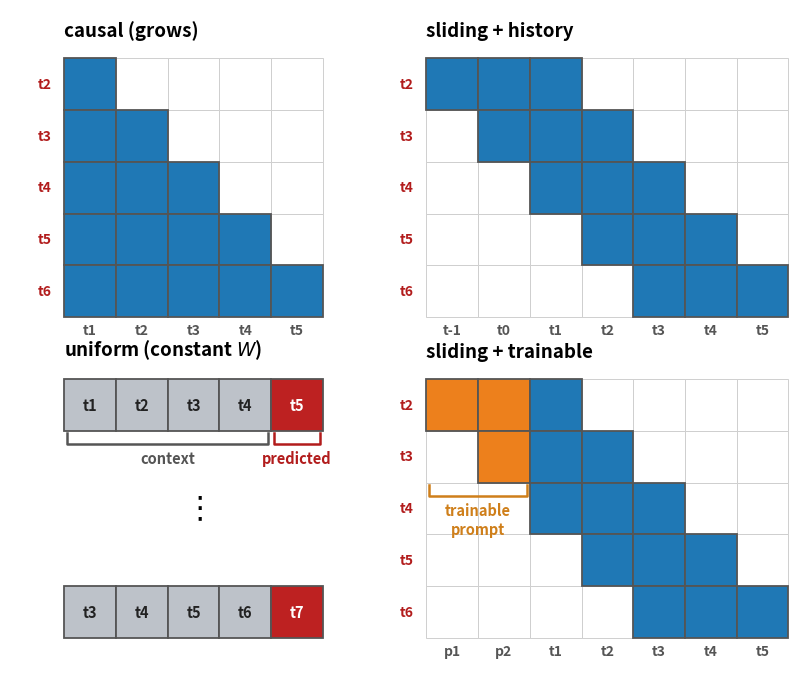

The matplotlib source for this figure: (Note: this script raises an exception after producing the figure.)
"""windowed_attention.png -- 2x2 paper figure. causal / sliding+history / sliding+trainable are attention masks
(rows = a prediction step, cols = attended positions). UNIFORM IS NOT AN ATTENTION MAP: it is fixed-length
predict-last, drawn as four separate windows, each W real context tokens (green) predicting only its last/next
token (crimson, col c6). All cells are equal squares; the first (left) column is left-aligned."""
import matplotlib; matplotlib.use("Agg")
import matplotlib.pyplot as plt
from matplotlib.patches import Rectangle, Patch
CONTENT,HISTC,PROMPT,PREDC=(.12,.47,.71),(.12,.47,.71),(.93,.50,.11),(.74,.13,.13)
GREY=(.74,.76,.79)
CTX,PRD="#555","#b21c1c"
fig,ax=plt.subplots(figsize=(8.2,6.7)); ax.set_aspect("equal"); ax.axis("off")
def Cl(x,y,fc): ax.add_patch(Rectangle((x,y),1,1,facecolor=fc,edgecolor="#555",lw=1.3,zorder=2))
def Em(x,y): ax.add_patch(Rectangle((x,y),1,1,facecolor="white",edgecolor="#cfcfcf",lw=0.7,zorder=1))
def TT(x,y,t): ax.text(x,y,t,fontsize=13.5,fontweight="bold",ha="left",va="bottom")
def XL(x,y,t,c): ax.text(x+.5,y,t,fontsize=10,fontweight="bold",ha="center",va="top",color=c)
def YL(x,y,t,c): ax.text(x,y+.5,t,fontsize=10,fontweight="bold",ha="right",va="center",color=c)
PRED=["t2","t3","t4","t5","t6"]; P,Wl=2,3
def attn(ox,oy,title,fill,xlabels):
    TT(ox,oy-.35,title)
    NC=P+5
    for r in range(5):
        hi=P+r; lo=hi-(Wl-1)        # window of Wl ending at the most-recent content token; older tokens scroll out
        for c in range(NC):
            if lo<=c<=hi: Cl(ox+c,oy+r, CONTENT if c>=P else fill)
            else: Em(ox+c,oy+r)
        YL(ox-.25,oy+r,PRED[r],PRD)
    for c,t in enumerate(xlabels): XL(ox+c,oy+5+.12,t,CTX)
# CAUSAL (content side only, 5x5)  -- left col, top
ox,oy=0,0; TT(ox,oy-.35,"causal (grows)")
for r in range(5):
    for c in range(5): (Cl(ox+c,oy+r,CONTENT) if c<=r else Em(ox+c,oy+r))
    YL(ox-.25,oy+r,PRED[r],PRD)
for c,t in enumerate(["t1","t2","t3","t4","t5"]): XL(ox+c,oy+5+.12,t,CTX)
# SLIDING+HISTORY  -- right col, top
attn(7.0,0,"sliding + history",HISTC,["t-1","t0","t1","t2","t3","t4","t5"])
# UNIFORM (NOT attention) -- two example sequences shifted along the stream + vertical dots = stacking dataset
ox,oy=0,6.2; TT(ox,oy-.35,"uniform (constant $W$)")
def useq(sx,ry,toks):           # 5-length predict-last sequence; tokens by ABSOLUTE position; labels INSIDE cells
    for c in range(4):
        Cl(ox+sx+c,ry,GREY); ax.text(ox+sx+c+.5,ry+.5,toks[c],fontsize=10.5,fontweight="bold",ha="center",va="center",color="#222")
    Cl(ox+sx+4,ry,PREDC); ax.text(ox+sx+4+.5,ry+.5,toks[4],fontsize=10.5,fontweight="bold",ha="center",va="center",color="white")
useq(0,6.2,["t1","t2","t3","t4","t5"])      # top seq aligns with the right panel's top row (->t2)
ax.text(ox+2.5,8.7,r"$\vdots$",fontsize=22,fontweight="bold",ha="center",va="center")
useq(0,10.2,["t3","t4","t5","t6","t7"])     # bottom seq aligns with bottom row; numbers shifted
# SLIDING+TRAINABLE -- right col, bottom
attn(7.0,6.2,"sliding + trainable",PROMPT,["p1","p2","t1","t2","t3","t4","t5"])
# no legend: label context / predicted / trainable prompt with brackets under the example cells
def brace(x0,x1,label,ytop,col):
    yb=ytop+0.26
    ax.plot([x0+.06,x0+.06,x1-.06,x1-.06],[ytop+.05,yb,yb,ytop+.05],color=col,lw=1.8,zorder=5)
    ax.text((x0+x1)/2,yb+.12,label,fontsize=10.5,fontweight="bold",ha="center",va="top",color=col)
brace(0,4,"context",7.2,"#555")                  # grey cells of TOP uniform seq
brace(4,5,"predicted",7.2,"#b21c1c")             # crimson cell of TOP seq
brace(7.0,9.0,"trainable\nprompt",8.2,"#cf7f1a")    # under the ->t3 row (p1,p2 prompt columns)
ax.set_xlim(-1.05,14.2); ax.set_ylim(11.9,-0.95)
fig.subplots_adjust(left=0.004,right=0.996,top=0.996,bottom=0.004)
out="/Users/zizhaohu/Desktop/projects/context-is-the-new-weight/.claude/worktrees/exp/paper/attention-sink/figures/windowed_attention.png"
plt.savefig(out,dpi=175,bbox_inches="tight",pad_inches=0.03); print("wrote",out)
